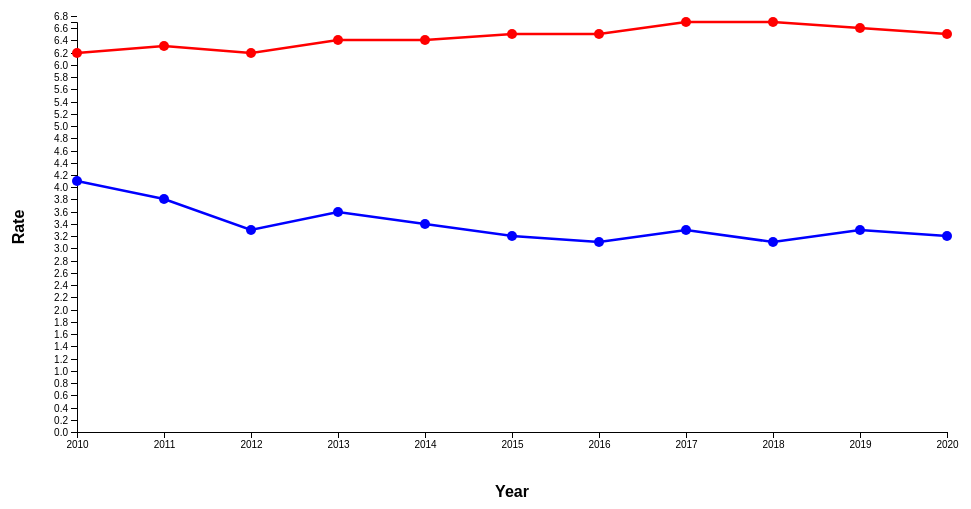
D3 v6 page, settled after 480 driven frames (8 s of simulated time); the page loaded 2 data file(s).


// ── script.js
const svg = d3.select("svg"),
      margin = {top: 20, right: 20, bottom: 70, left: 70},
      width = 960 - margin.left - margin.right,
      height = 500 - margin.top - margin.bottom,
      g = svg.append("g").attr("transform", `translate(${margin.left},${margin.top})`);

const x = d3.scaleLinear().rangeRound([0, width]);
const y = d3.scaleLinear().rangeRound([height, 0]);

// Load the data from two CSV files
Promise.all([
    d3.csv("mortality.csv"),
    d3.csv("birthweight.csv")
]).then(data => {
    const [mortalityData, birthWeightData] = data;

    // Process data to synchronize years
    const combinedData = mortalityData.map(md => ({
        year: +md.year,
        mortalityRate: +md.mortalityRate,
        lowBirthWeight: birthWeightData.find(bw => bw.year === md.year)?.lowBirthWeight || 0
    }));

    x.domain(d3.extent(combinedData, d => d.year));
    const maxDataValue = d3.max(combinedData, d => Math.max(d.mortalityRate, d.lowBirthWeight));
    y.domain([0, maxDataValue]);

    g.append("g")
     .attr("transform", `translate(0,${height})`)
     .call(d3.axisBottom(x).tickFormat(d3.format("d")))
     .append("text")
     .attr("fill", "#000")
     .attr("x", width / 2)
     .attr("y", margin.bottom - 16)
     .attr("dy", "0.71em")
     .attr("text-anchor", "middle")
     .style("font", "bold 16px sans-serif")
     .text("Year");

    g.append("g")
     .call(d3.axisLeft(y).tickValues(d3.range(0, maxDataValue + 0.2, 0.2)))
     .append("text")
     .attr("fill", "#000")
     .attr("transform", "rotate(-90)")
     .attr("y", 6 - margin.left)
     .attr("x", -height / 2)
     .attr("dy", "0.71em")
     .attr("text-anchor", "middle")
     .style("font", "bold 16px sans-serif")
     .text("Rate");

    const line = d3.line()
                  .x(d => x(d.year))
                  .y(d => y(d.mortalityRate));

    const line2 = d3.line()
                   .x(d => x(d.year))
                   .y(d => y(d.lowBirthWeight));

    g.append("path")
     .datum(combinedData)
     .attr("fill", "none")
     .attr("stroke", "blue")
     .attr("stroke-width", 2.5)
     .attr("d", line);

    g.append("path")
     .datum(combinedData)
     .attr("fill", "none")
     .attr("stroke", "red")
     .attr("stroke-width", 2.5)
     .attr("d", line2);

    // Tooltip
    const tooltip = d3.select("body").append("div")
                      .attr("class", "tooltip")
                      .style("position", "absolute")
                      .style("opacity", 0)
                      .style("background", "white")
                      .style("border", "3px solid #333")
                      .style("padding", "10px")
                      .style("color", "#333")
                      .style("font", "14px sans-serif");

    // Create interactive circles for the lines
    const createCircles = (className, color, dataKey, label) => {
      g.selectAll("." + className)
        .data(combinedData)
        .enter().append("circle")
        .attr("class", className)
        .attr("cx", d => x(d.year))
        .attr("cy", d => y(d[dataKey]))
        .attr("r", 5)
        .style("fill", color)
        .on("mouseover", function(event, d) {
          d3.select(this).transition().duration(200).attr("r", 10).style("stroke", "black").style("stroke-width", "2px");
          tooltip.transition().duration(200).style("opacity", 1);
          tooltip.html(`Year: ${d.year}<br/><span class="bold" style="color:${color};">${label}: ${d[dataKey]}</span>`)
                 .style("left", (event.pageX + 10) + "px")
                 .style("top", (event.pageY + 10) + "px");
        })
        .on("mouseout", function() {
          d3.select(this).transition().duration(500).attr("r", 5).style("stroke", "none");
          tooltip.transition().duration(500).style("opacity", 0);
        });
    };

    createCircles("dot1", "blue", "mortalityRate", "Mortality Rate");
    createCircles("dot2", "red", "lowBirthWeight", "Low Birth Weight");
});


### data: birthweight.csv
year, lowBirthWeight
2010, 6.2
2011, 6.3
2012, 6.2
2013, 6.4
2014, 6.4
2015, 6.5
2016, 6.5
2017, 6.7
2018, 6.7
2019, 6.6
2020, 6.5

### data: mortality.csv
year, mortalityRate
2010, 4.1
2011, 3.8
2012, 3.3
2013, 3.6
2014, 3.4
2015, 3.2
2016, 3.1
2017, 3.3
2018, 3.1
2019, 3.3
2020, 3.2